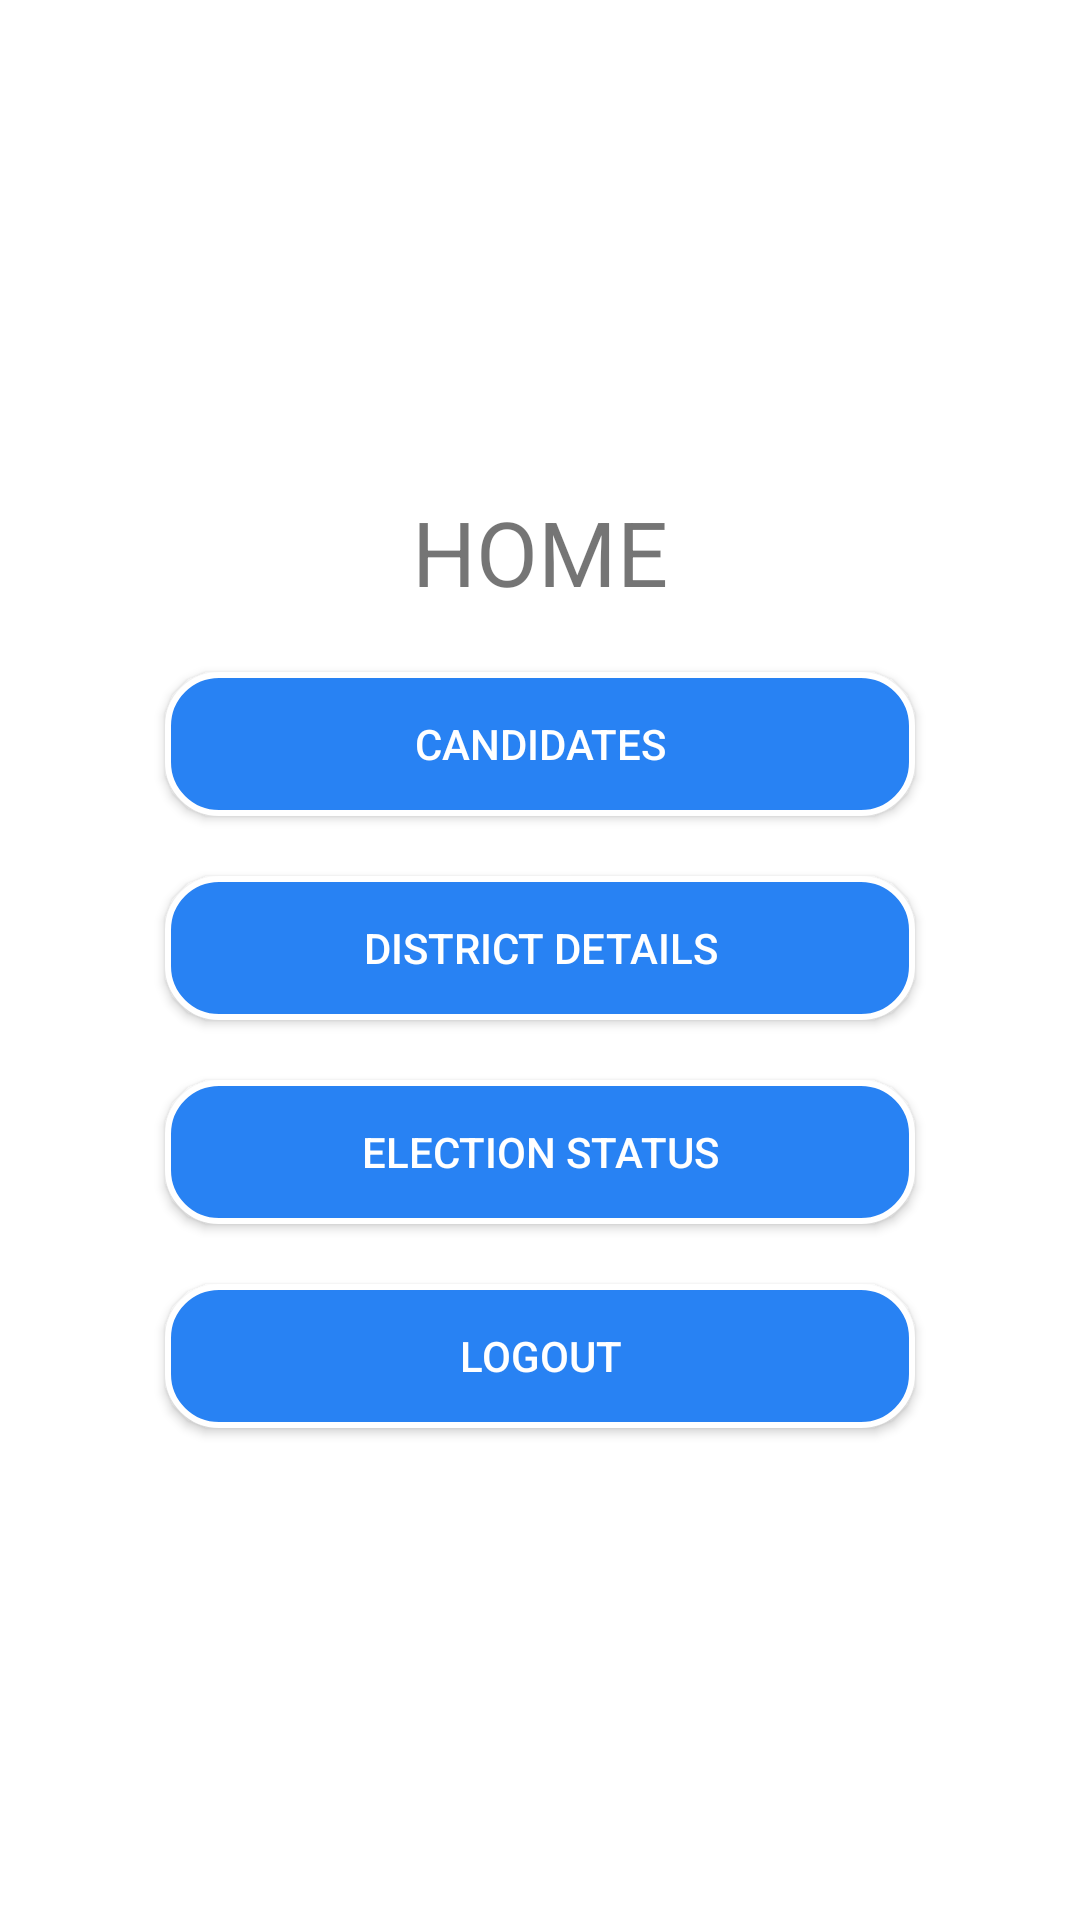

Android layout source for this screen:
<!-- AndroidManifest.xml: application theme Theme.PollingSystem -->
<!-- res/layout/activity_home.xml -->
<?xml version="1.0" encoding="utf-8"?>
<LinearLayout xmlns:android="http://schemas.android.com/apk/res/android"
    xmlns:app="http://schemas.android.com/apk/res-auto"
    xmlns:tools="http://schemas.android.com/tools"
    android:layout_width="match_parent"
    android:orientation="vertical"
    android:gravity="center"
    android:background="@drawable/p2"
    android:padding="30dp"
    android:layout_height="match_parent"
    tools:context=".Home">

    <TextView
        android:id="@+id/textView"
        android:gravity="center"
        android:textSize="30dp"
        android:layout_width="match_parent"
        android:layout_height="wrap_content"
        android:text="HOME" />

    <androidx.appcompat.widget.AppCompatButton
        android:id="@+id/btcandidate"
        android:layout_marginTop="20dp"
        android:background="@drawable/button_bg"
        android:textColor="#fff"
        android:layout_width="250dp"
        android:layout_height="wrap_content"
        android:text="CANDIDATES" />

    <androidx.appcompat.widget.AppCompatButton
        android:id="@+id/btdistrict"
        android:layout_height="wrap_content"
        android:background="@drawable/button_bg"
        android:textColor="#fff"
        android:layout_width="250dp"
        android:layout_marginTop="20dp"
        android:text="DISTRICT DETAILS" />

    <androidx.appcompat.widget.AppCompatButton
        android:id="@+id/btelection"
        android:layout_marginTop="20dp"
        android:background="@drawable/button_bg"
        android:textColor="#fff"
        android:layout_width="250dp"
        android:layout_height="wrap_content"
        android:text="ELECTION STATUS" />

    <androidx.appcompat.widget.AppCompatButton
        android:id="@+id/btlogout"
        android:background="@drawable/button_bg"
        android:textColor="#fff"
        android:layout_width="250dp"
        android:layout_marginTop="20dp"
        android:layout_height="wrap_content"
        android:text="LOGOUT" />
</LinearLayout>
<!-- resources referenced by this layout -->
<resources>
  <!-- drawable button_bg (drawable) -->
  <?xml version="1.0" encoding="utf-8"?>
  <shape xmlns:android="http://schemas.android.com/apk/res/android"
      android:shape="rectangle" >
  
      <corners android:radius="17dp" />
  
      <gradient
          android:angle="90" />
      <solid android:color="#2882F3"/>
      <stroke
          android:width="2dp"
          android:color="#fff" />
  
  
  </shape>
  <style name="Theme.PollingSystem" parent="Theme.MaterialComponents.DayNight.DarkActionBar">
          
          <item name="colorPrimary">@color/purple_500</item>
          <item name="colorPrimaryVariant">@color/purple_700</item>
          <item name="colorOnPrimary">@color/white</item>
          
          <item name="colorSecondary">@color/teal_200</item>
          <item name="colorSecondaryVariant">@color/teal_700</item>
          <item name="colorOnSecondary">@color/black</item>
          
          <item name="android:statusBarColor" tools:targetApi="l">?attr/colorPrimaryVariant</item>
          
      </style>
  <!-- not gathered from this repository: default colours our renderer supplied (Android Studio template values) -->
  <color name="purple_500">#FF6200EE</color>
  <color name="purple_700">#FF3700B3</color>
  <color name="teal_200">#FF03DAC5</color>
  <color name="teal_700">#FF018786</color>
  <color name="black">#FF000000</color>
  <color name="white">#FFFFFFFF</color>
</resources>
